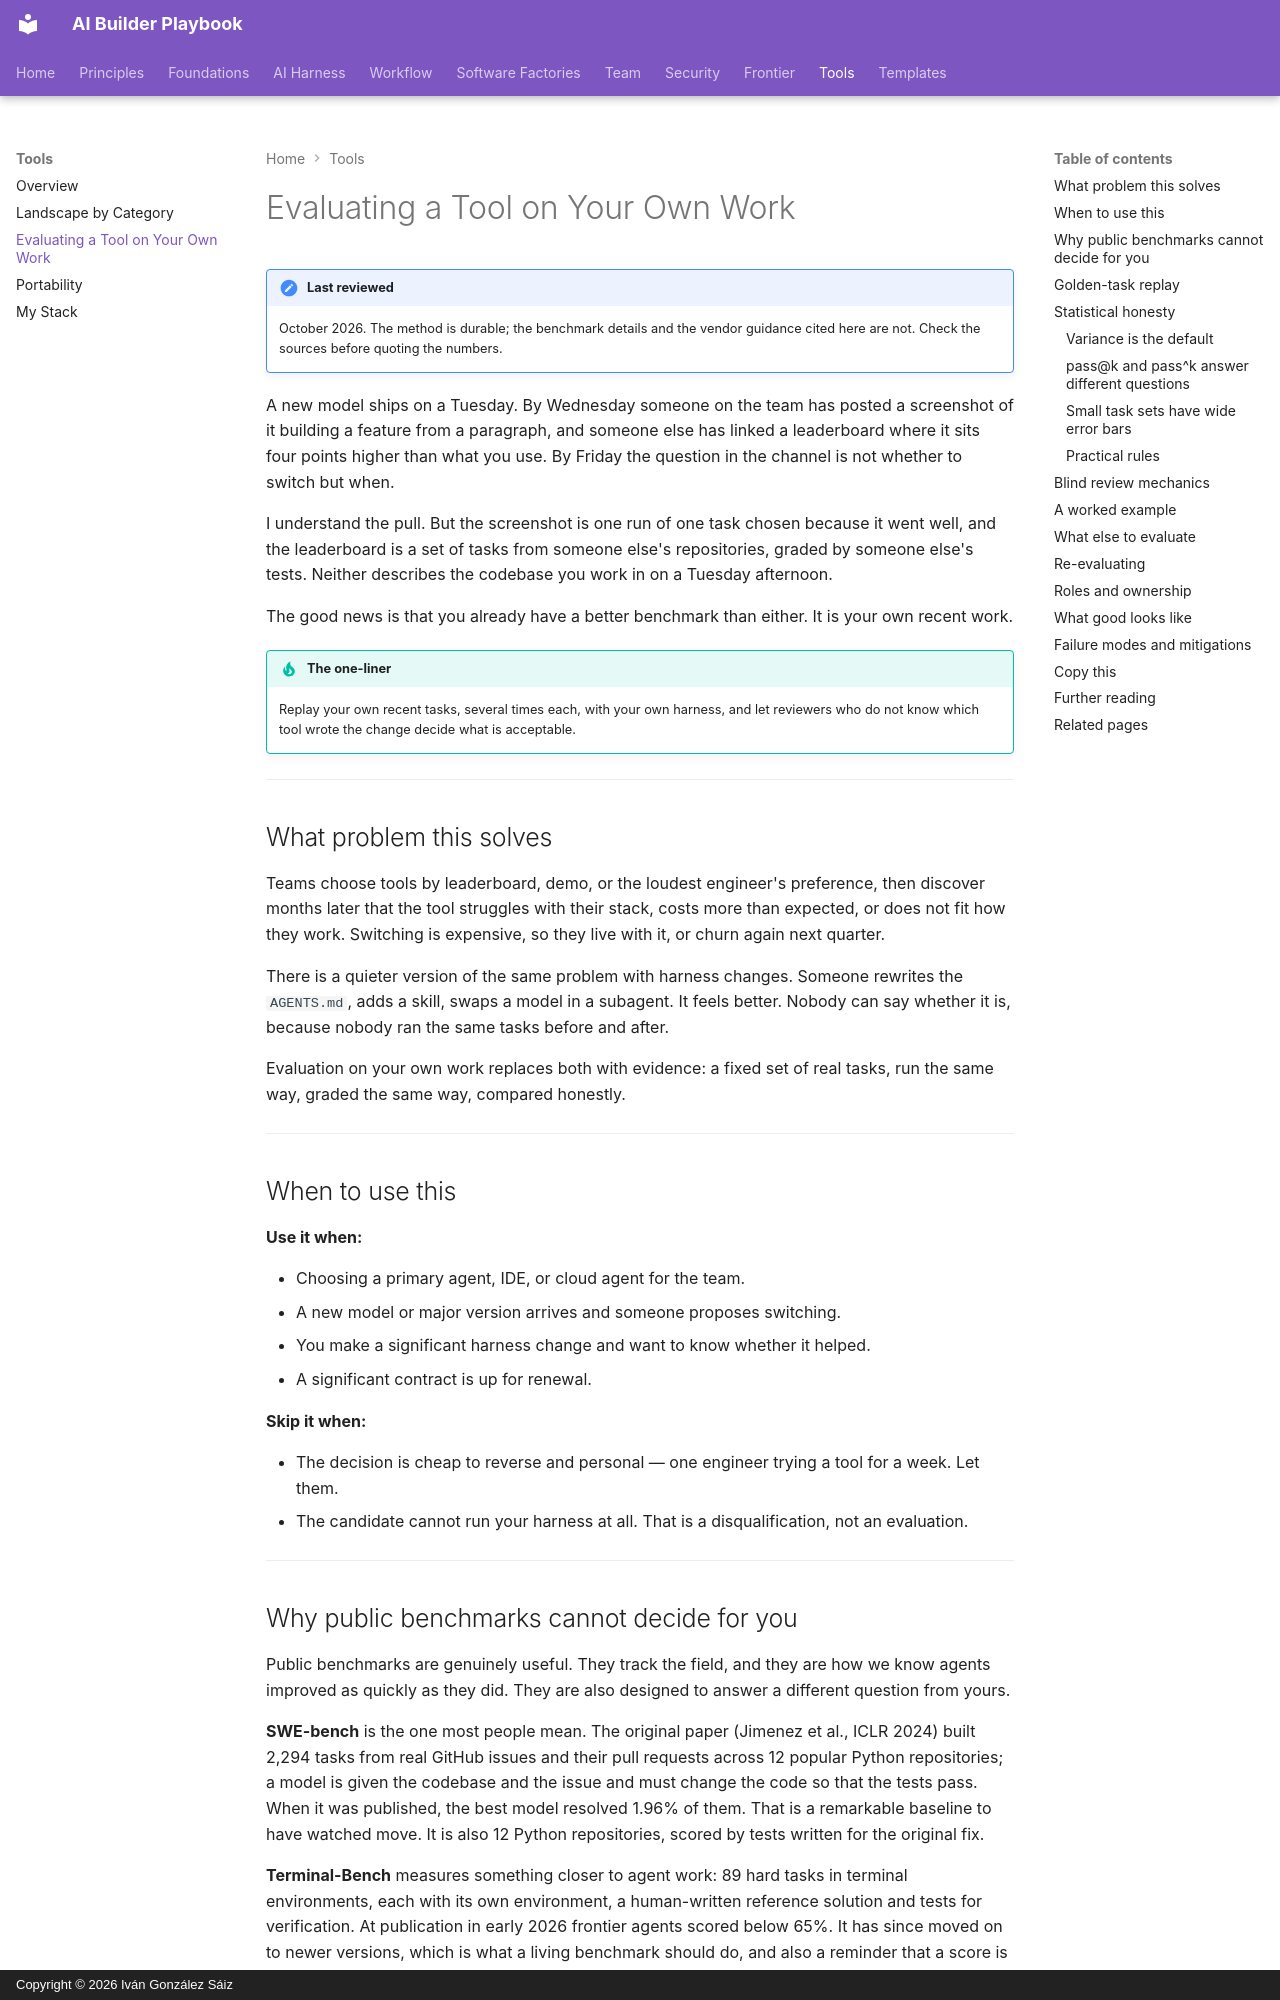

repository: dreamingechoes/ai-builder-playbook · page: tools/evaluating-tools/index.html · generator: mkdocs · copyright: Copyright © 2026 Iván González Sáiz

---
title: Evaluating a Tool on Your Own Work
description: How to compare coding agents, models, and harness changes on the tasks your team actually does — golden-task replay, honest statistics, blind review, and why public benchmarks cannot make the decision for you.
---

# Evaluating a Tool on Your Own Work

!!! note "Last reviewed"
    October 2026. The method is durable; the benchmark details and the vendor guidance cited here are not. Check the sources before quoting the numbers.

A new model ships on a Tuesday. By Wednesday someone on the team has posted a screenshot of it building a feature from a paragraph, and someone else has linked a leaderboard where it sits four points higher than what you use. By Friday the question in the channel is not whether to switch but when.

I understand the pull. But the screenshot is one run of one task chosen because it went well, and the leaderboard is a set of tasks from someone else's repositories, graded by someone else's tests. Neither describes the codebase you work in on a Tuesday afternoon.

The good news is that you already have a better benchmark than either. It is your own recent work.

!!! tip "The one-liner"
    Replay your own recent tasks, several times each, with your own harness, and let reviewers who do not know which tool wrote the change decide what is acceptable.

---

## What problem this solves

Teams choose tools by leaderboard, demo, or the loudest engineer's preference, then discover months later that the tool struggles with their stack, costs more than expected, or does not fit how they work. Switching is expensive, so they live with it, or churn again next quarter.

There is a quieter version of the same problem with harness changes. Someone rewrites the `AGENTS.md`, adds a skill, swaps a model in a subagent. It feels better. Nobody can say whether it is, because nobody ran the same tasks before and after.

Evaluation on your own work replaces both with evidence: a fixed set of real tasks, run the same way, graded the same way, compared honestly.

---

## When to use this

**Use it when:**

- Choosing a primary agent, IDE, or cloud agent for the team.
- A new model or major version arrives and someone proposes switching.
- You make a significant harness change and want to know whether it helped.
- A significant contract is up for renewal.

**Skip it when:**

- The decision is cheap to reverse and personal — one engineer trying a tool for a week. Let them.
- The candidate cannot run your harness at all. That is a disqualification, not an evaluation.

---
